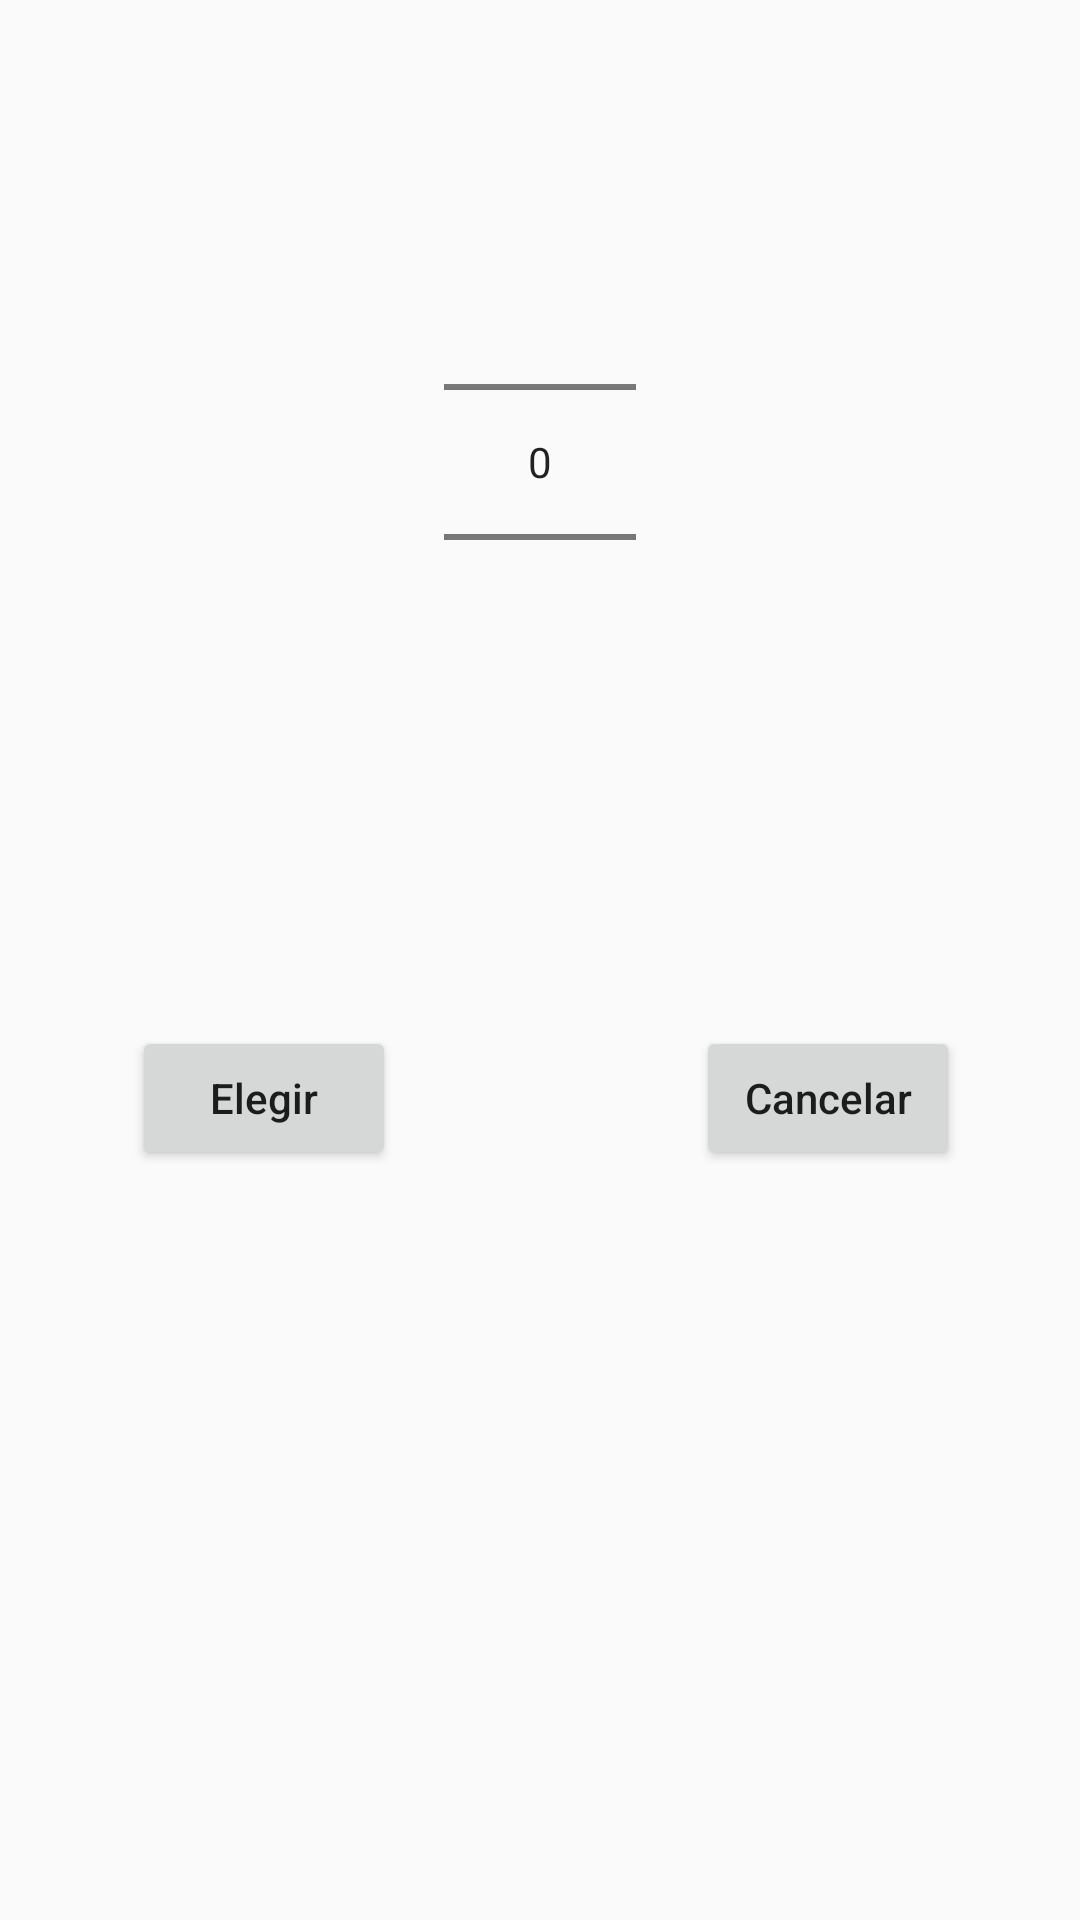

Here is an Android app screen rendered from its layout file. Give the layout XML and the strings, colors and styles it references.
<!-- AndroidManifest.xml: application theme Theme.AppCompat.Light.NoActionBar -->
<!-- res/layout/age_dialog.xml -->
<RelativeLayout xmlns:android="http://schemas.android.com/apk/res/android"
    android:layout_width="300dp"
    android:layout_gravity="center"
    android:layout_height="wrap_content" >

    <NumberPicker
        android:id="@+id/numberPicker1"
        android:layout_width="wrap_content"
        android:layout_height="wrap_content"
        android:layout_alignParentTop="true"
        android:layout_centerHorizontal="true"
        android:layout_marginTop="64dp" />

    <Button
        android:id="@+id/button2"
        android:layout_width="wrap_content"
        android:layout_height="wrap_content"
        android:layout_below="@+id/numberPicker1"
        android:layout_marginLeft="20dp"
        android:layout_marginTop="98dp"
        android:layout_toRightOf="@+id/numberPicker1"
        android:textAllCaps="false"
        android:text="Cancelar" />

    <Button
        android:id="@+id/button1"
        android:layout_width="wrap_content"
        android:layout_height="wrap_content"
        android:layout_alignBaseline="@+id/button2"
        android:layout_alignBottom="@+id/button2"
        android:layout_marginRight="16dp"
        android:layout_toLeftOf="@+id/numberPicker1"
        android:textAllCaps="false"
        android:text="Elegir" />

</RelativeLayout>
<!-- resources referenced by this layout -->
<resources>

</resources>
